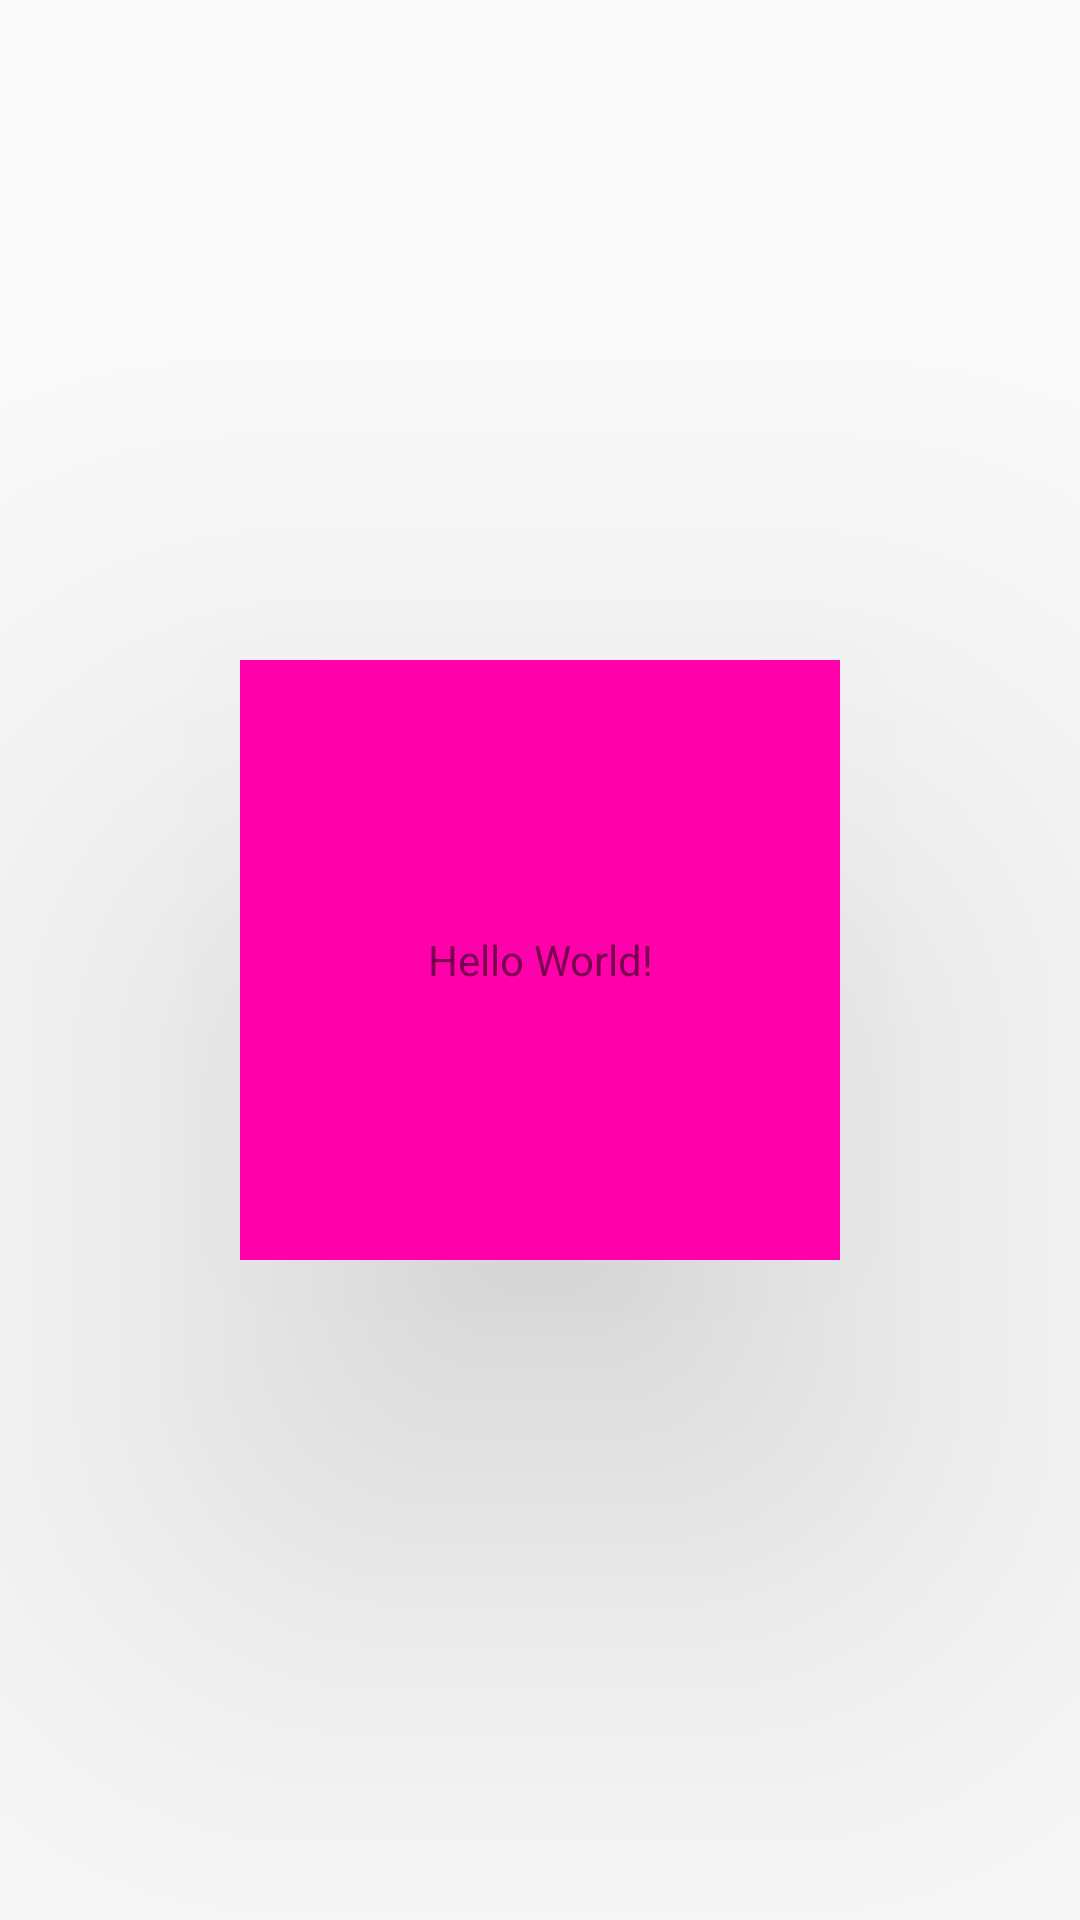

Android layout source for this screen:
<!-- AndroidManifest.xml: application theme AppTheme -->
<!-- res/layout/activity_main.xml -->
<?xml version="1.0" encoding="utf-8"?>
<ViewAnimator
    xmlns:android="http://schemas.android.com/apk/res/android"
    xmlns:tools="http://schemas.android.com/tools"
    android:layout_width="match_parent"
    android:layout_height="match_parent"
    android:loopViews="true"
    android:layout_gravity="center"
    tools:context="com.example.yongledu.myapplication.MainActivity">

    <TextView
        android:layout_gravity="center"
        android:id="@+id/tv1"
        android:gravity="center"
        android:text="Hello World!"
        android:background="#ff00aa"
        android:translationZ="100dp"
        android:layout_width="@dimen/text_view_width"
        android:layout_height="@dimen/text_view_width" />
    <TextView
        android:id="@+id/tv2"
        android:background="#0099aa"
        android:text="好评返现2元"
        android:gravity="center"
        android:layout_width="@dimen/text_view_width"
        android:layout_height="@dimen/text_view_width" />
    <TextView
        android:id="@+id/tv3"
        android:background="#ffcccc"
        android:text="快乐周末拉拉"
        android:gravity="center"
        android:layout_width="@dimen/text_view_width"
        android:layout_height="@dimen/text_view_width" />
</ViewAnimator>
<!-- resources referenced by this layout -->
<resources>
  <dimen name="text_view_width">200dp</dimen>
  <style name="AppTheme" parent="android:Theme.Black.NoTitleBar">
          
  
      </style>
</resources>
